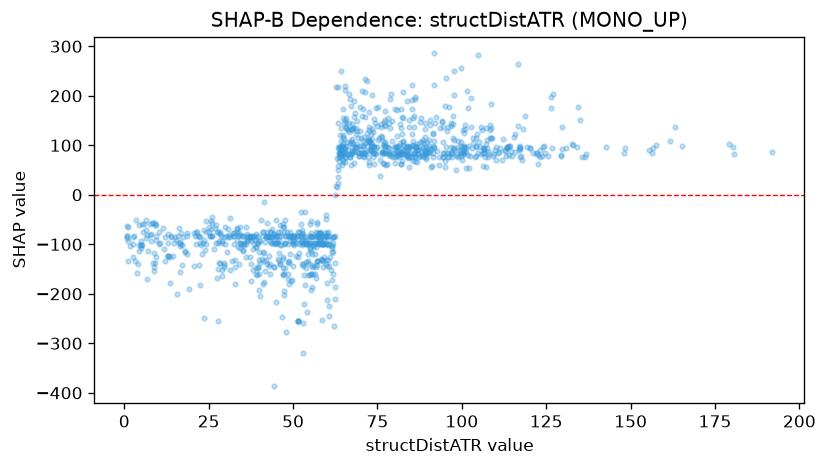

Source data for this figure (header and first rows):
feature_value, shap_value
2.646, -100.3
2.565, -85.17
3.0, -83.64
5.014, -108.1
5.323, -100.6
8.988, -137.8
9.426, -126.1
5.026, -101.2
10.4, -99.06
8.631, -57.9
4.436, -100.6
7.17, -113.4
6.856, -81.53
8.715, -117.5
8.053, -79.94
6.687, -169.5
5.674, -75.75
7.661, -80.27
11.89, -109.6
10.16, -76.09
13.62, -126.1
17.95, -113.4
11.55, -66.86
16.09, -67.72
16.45, -156
8.667, -146.9
6.515, -71
2.492, -126.5
6.513, -86.57
3.751, -159
3.349, -50.12
4.877, -100.6
4.863, -94.25
7.483, -60
5.162, -58.41
5.821, -59.94
10.56, -96.85
9.435, -60.6
19.32, -190
15.65, -199.7
6.472, -50.12
9.222, -57.55
22.12, -141.3
0.744, -86.57
1.075, -64.12
3.321, -134
4.136, -139
0.735, -62.14
1.573, -104.2
1.236, -92.73
4.346, -113.2
4.277, -60.53
8.331, -57.55
9.19, -60.6
1.208, -134.1
0.696, -83.18
0.954, -82.78
8.655, -137.6
7.842, -93.52
9.343, -82.78
... 1,030 more rows
